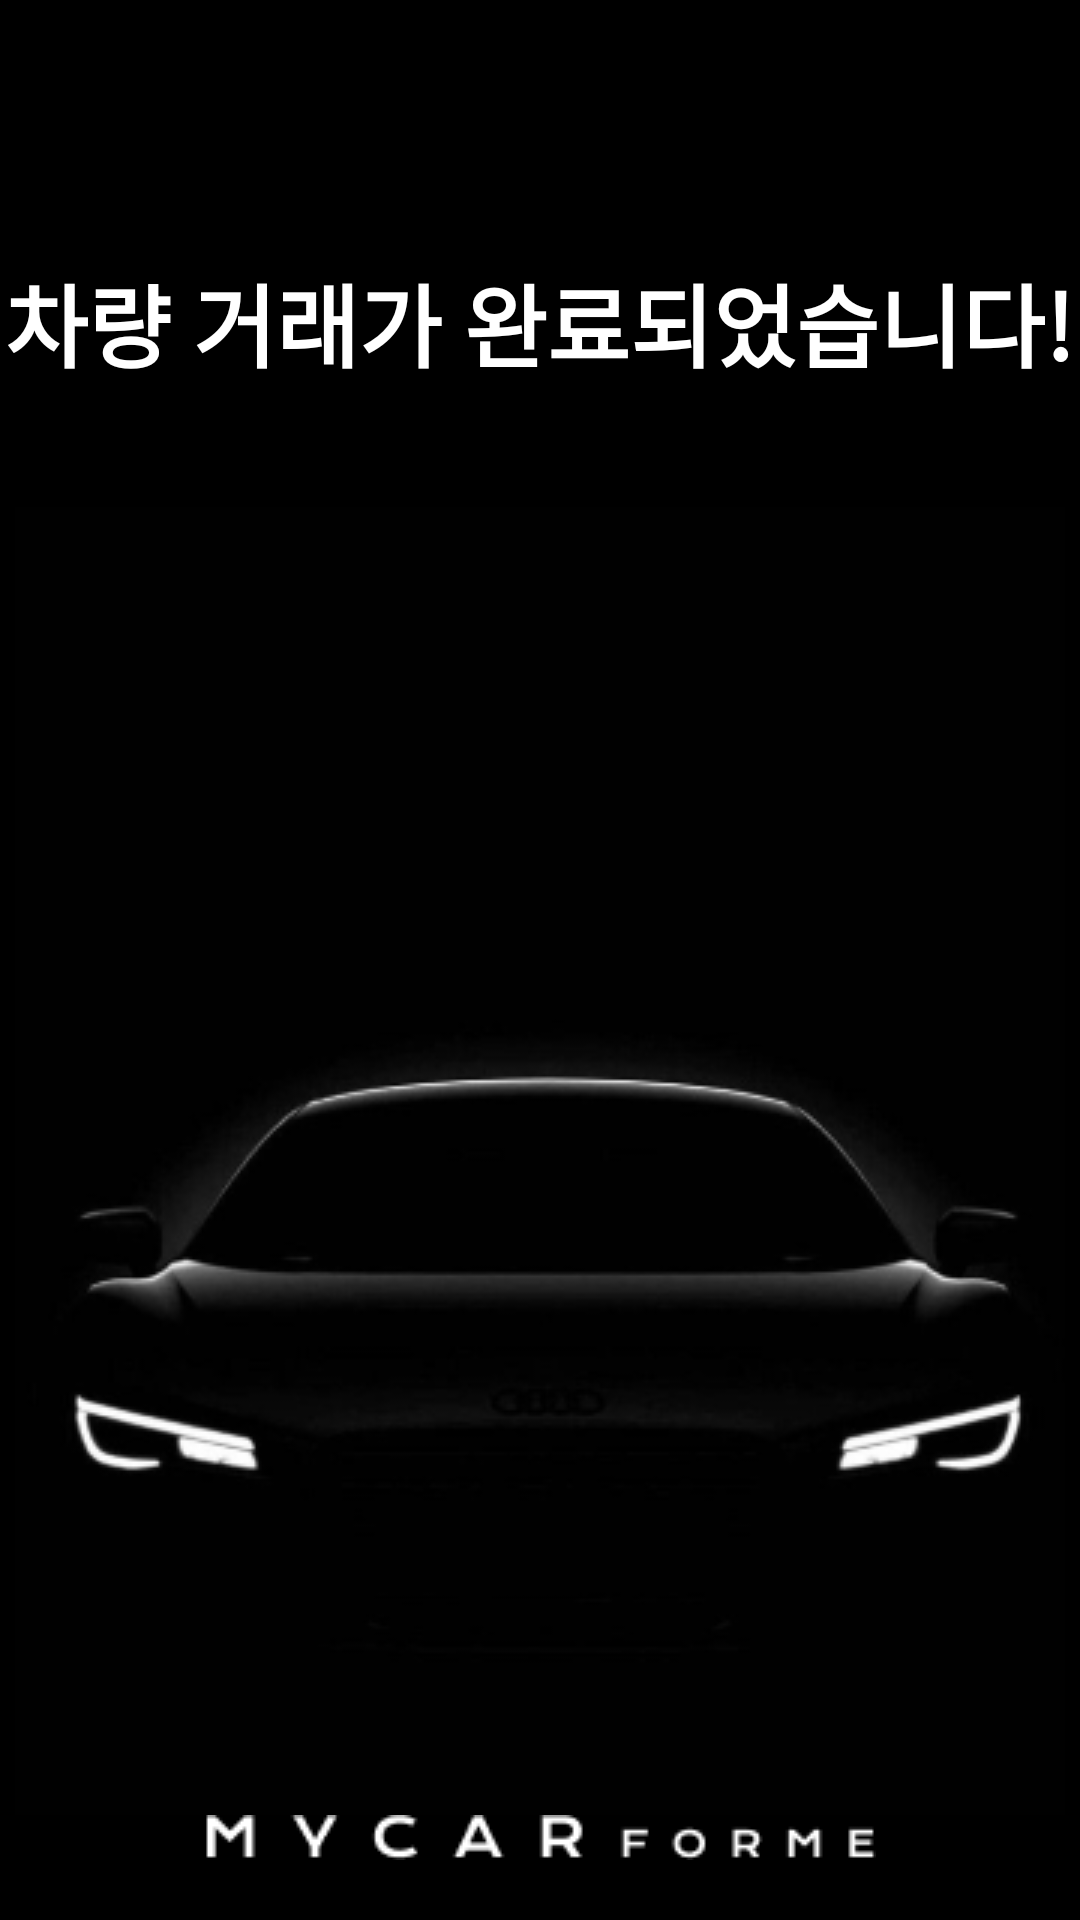

Android layout source for this screen:
<!-- AndroidManifest.xml: application theme Theme.MyCarForMe -->
<!-- res/layout/activity_complete.xml -->
<?xml version="1.0" encoding="utf-8"?>
<LinearLayout xmlns:android="http://schemas.android.com/apk/res/android"
    xmlns:app="http://schemas.android.com/apk/res-auto"
    xmlns:tools="http://schemas.android.com/tools"
    android:id="@+id/main"
    android:orientation="vertical"
    android:gravity="bottom"
    android:layout_width="match_parent"
    android:layout_height="match_parent"
    android:background="@color/black"
    tools:context=".CompleteActivity">

    <LinearLayout
        android:gravity="center_horizontal"
        android:orientation="vertical"
        android:layout_width="match_parent"
        android:layout_height="wrap_content">
        <TextView
            android:layout_marginVertical="40dp"
            android:layout_width="wrap_content"
            android:layout_height="wrap_content"
            android:text="차량 거래가 완료되었습니다!"
            android:textColor="@color/white"
            android:textStyle="bold"
            android:textSize="30sp"
            />
        <ImageView
            android:src="@drawable/darkcar"
            android:layout_width="wrap_content"
            android:layout_height="wrap_content"/>
        <ImageView
            android:layout_marginBottom="20dp"
            android:src="@drawable/whitelogo"
            android:layout_width="wrap_content"
            android:layout_height="wrap_content"/>
    </LinearLayout>

</LinearLayout>
<!-- resources referenced by this layout -->
<resources>
  <color name="black">#FF000000</color>
  <color name="white">#FFFFFFFF</color>
  <!-- drawable darkcar: png bitmap (drawable, 21675 bytes) -->
  <!-- drawable whitelogo: png bitmap (drawable, 1374 bytes) -->
  <style name="Theme.MyCarForMe" parent="Theme.MaterialComponents.DayNight.DarkActionBar">
          
          <item name="colorOnPrimary">@color/white</item>
          
          <item name="colorOnSecondary">@color/black</item>
          
          <item name="android:statusBarColor">?attr/colorPrimaryVariant</item>
          
      </style>
</resources>
